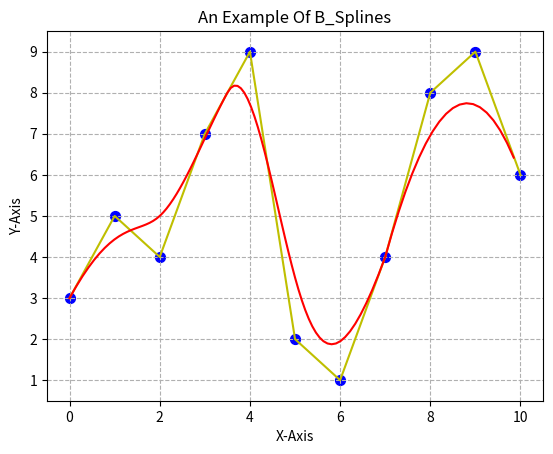

The matplotlib source for this figure:
import matplotlib.pyplot as plt
import numpy as np

def BaseFunction(n ,NodeVector):
    '''计算B样条基函数'''
    N_0 = [] # compute Ni_0
    for i in range(len(NodeVector)-1):
        N = np.zeros(100)
        for j in range(100):
            if (j < NodeVector[i+1] * 100) and (j >= NodeVector[i] * 100):
                N[j] = 1.
            else:
                N[j] = 0.
        N_0.append(N)

    if n == 0:
        return N_0

    else:
        N_1 = []
        ls0 , ls1 = Coefficient(n,NodeVector)
        for i in range(len(NodeVector)-n-1):
            N =ls0[i] * BaseFunction(n-1,NodeVector)[i] + ls1[i] * BaseFunction(n-1,NodeVector)[i+1]
            N_1.append(N)
        return N_1


def Coefficient(p , NodeVector):
    '''计算(t - t_i) / (t_{i + p} - t_i) 和 (t_{i+p+1} - t) / (t_{i + p + 1}-t_{i + 1})'''
    lst0 = []
    lst1 = []

    for i in range(len(NodeVector) - p):
        N = np.zeros(100)
        length0 = NodeVector[i+p] - NodeVector[i] # 规定0/0=0
        if length0 ==0:
            length0 = 1
        for j in range(100):
            N[j] = (j / 100 - NodeVector[i]) / length0
        lst0.append(N)

    for i in range(len(NodeVector) - p - 1):
        N = np.zeros(100)
        length0 = NodeVector[i + p + 1] - NodeVector[i + 1] # 规定0/0=0
        if length0 == 0:
            length0 = 1
        for j in range(100):
            N[j] = (NodeVector[i + p + 1] - j / 100) / length0
        lst1.append(N)
    return lst0, lst1

def DrawSpline(NodeVector, ControlNode):
    fig = plt.figure()
    ax = fig.add_subplot(111)
    ax.set(xlim=[min(ControlNode[0,:]) - 0.5, max(ControlNode[0,:]) + 0.5], ylim=[min(ControlNode[1,:]) - 0.5, max(ControlNode[1,:]) + 0.5], title='An Example Of B_Splines',
           ylabel='Y-Axis', xlabel='X-Axis')
    plt.grid(ls='--')
    plt.scatter(ControlNode[0,:], ControlNode[1 ,:], color='b', marker='o', s=50)
    N = BaseFunction(3, NodeVector)
    x = np.zeros(100)
    y = np.zeros(100)
    for i in range(ControlNode.shape[1]):
        x += ControlNode[0,i] * N[i]
        y += ControlNode[1,i] * N[i]
    plt.plot(ControlNode[0,:],ControlNode[1,:],color='y')
    plt.plot(x, y, color='r')
    plt.show()

if __name__=='__main__':
    NodeVector = np.array([0. ,0. ,0. ,0. ,0.2 ,0.4, 0.4, 0.6 ,0.8 ,0.8, 0.8, 1. ,1. ,1. ,1.])
    ControlNode= np.array([[0,1,2,3,4,5,6,7,8,9,10],[3,5,4,7,9,2,1,4,8,9,6]])
    N = BaseFunction(3,NodeVector)
    DrawSpline(NodeVector,ControlNode)

